2-way image classification set "compiled_dataset" from GitHub (Abhi21298/Thesis-Blood-Smears); label vocabulary: RBC, WBC.

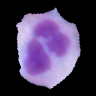
Label: WBC

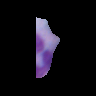
Label: WBC

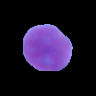
Label: WBC

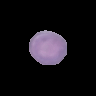
Label: RBC

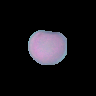
Label: RBC

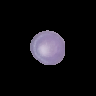
Label: RBC
